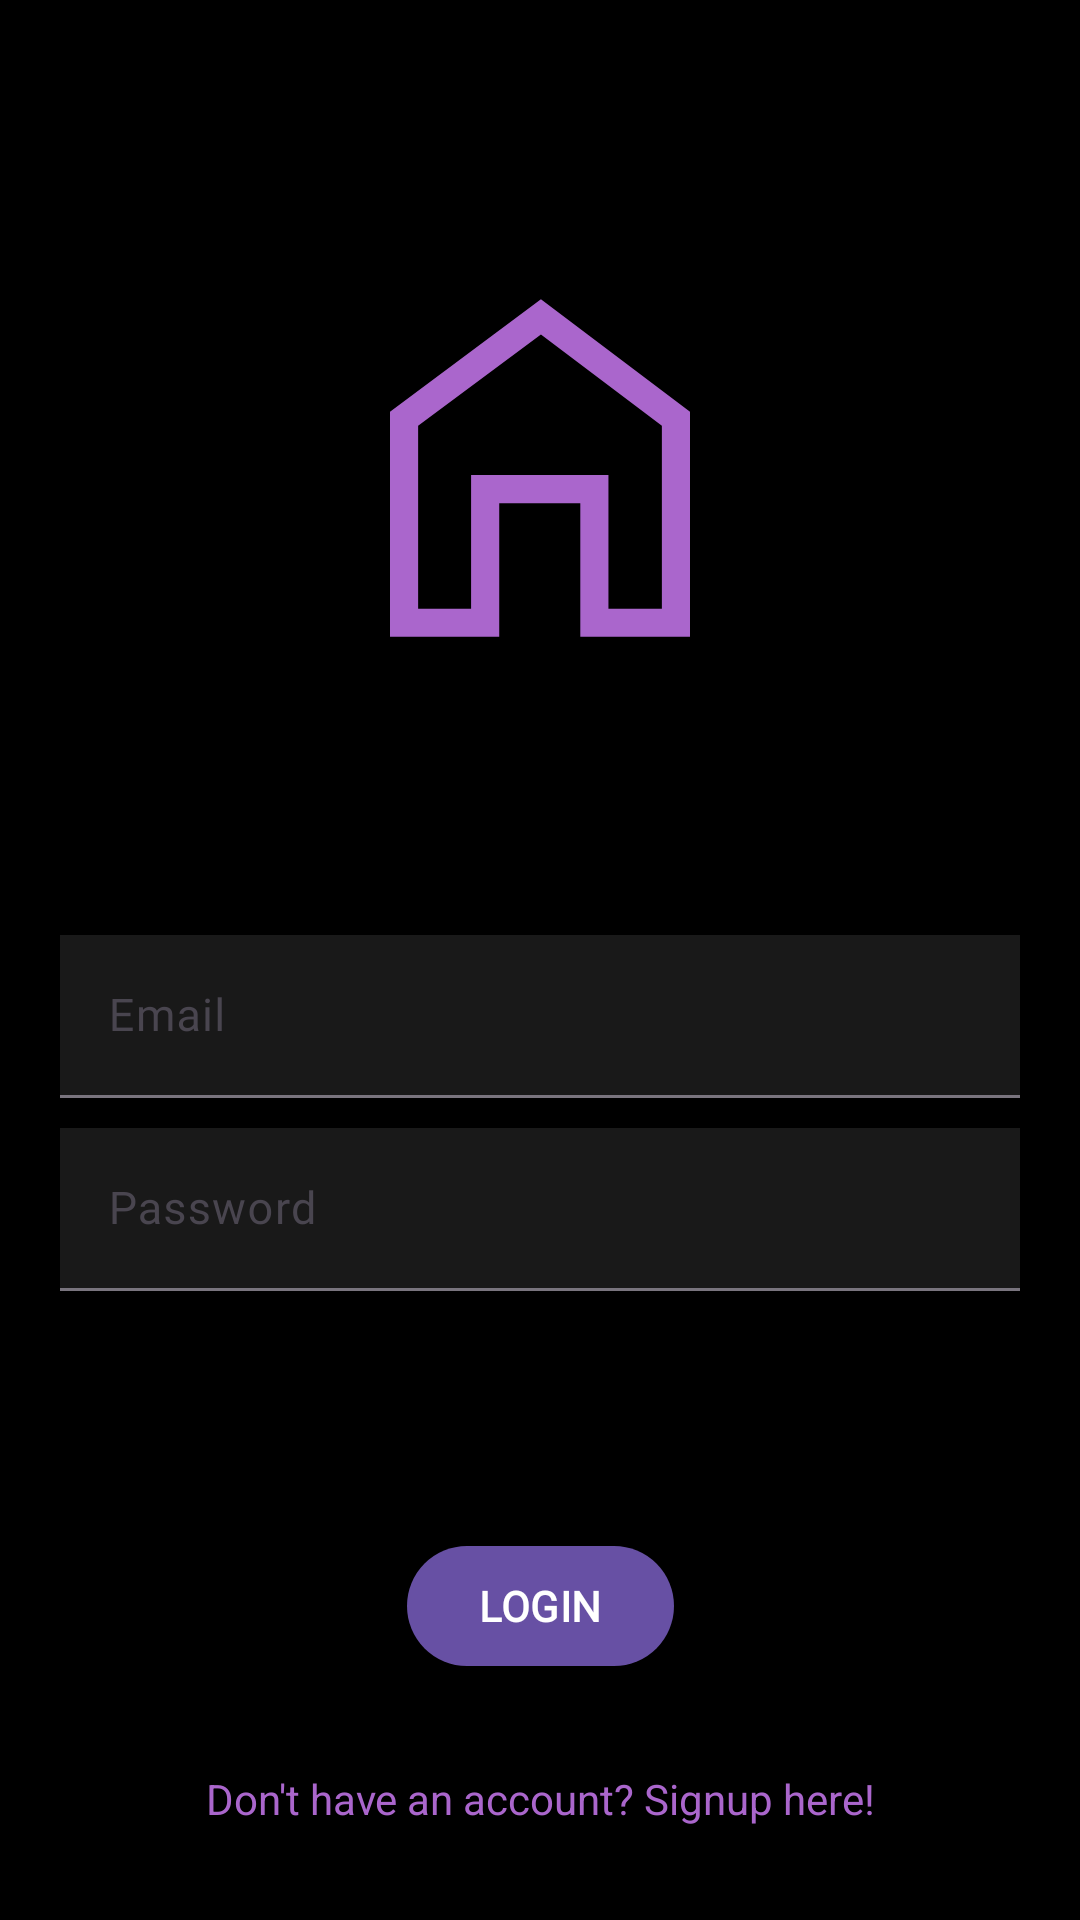

This screen was rendered from an Android layout file. Write that file and the resources it references.
<!-- AndroidManifest.xml: application theme Theme.Notes -->
<!-- res/layout/fragment_login.xml -->
<?xml version="1.0" encoding="utf-8"?>
<androidx.constraintlayout.widget.ConstraintLayout xmlns:android="http://schemas.android.com/apk/res/android"
    xmlns:app="http://schemas.android.com/apk/res-auto"
    android:layout_width="match_parent"
    android:layout_height="match_parent"
    android:background="@color/black">

    <com.google.android.material.imageview.ShapeableImageView
        android:id="@+id/iv_icon"
        android:layout_width="150dp"
        android:layout_height="150dp"
        android:src="@drawable/icon"
        app:layout_constraintBottom_toTopOf="@id/ll_auth"
        app:layout_constraintEnd_toEndOf="parent"
        app:layout_constraintStart_toStartOf="parent"
        app:layout_constraintTop_toTopOf="parent" />

    <androidx.constraintlayout.widget.ConstraintLayout
        android:id="@+id/ll_auth"
        android:layout_width="match_parent"
        android:layout_height="wrap_content"
        android:orientation="vertical"
        app:layout_constraintBottom_toTopOf="@id/bt_login"
        app:layout_constraintEnd_toEndOf="parent"
        app:layout_constraintStart_toStartOf="parent"
        app:layout_constraintTop_toBottomOf="@id/iv_icon">

        <com.google.android.material.textfield.TextInputLayout
            android:id="@+id/til_email"
            style="?attr/textInputFilledStyle"
            android:layout_width="match_parent"
            android:layout_height="wrap_content"
            android:layout_marginStart="20dp"
            android:layout_marginEnd="20dp"
            android:hint="@string/email"
            app:layout_constraintEnd_toEndOf="parent"
            app:layout_constraintStart_toStartOf="parent"
            app:layout_constraintTop_toTopOf="parent">

            <com.google.android.material.textfield.TextInputEditText
                android:id="@+id/et_email"
                android:layout_width="match_parent"
                android:layout_height="match_parent"
                android:background="@color/card_background"
                android:fontFamily="@font/montserrat_alternates"
                android:maxLines="1"
                android:textColor="@color/white"
                android:textSize="15sp" />

        </com.google.android.material.textfield.TextInputLayout>

        <com.google.android.material.textfield.TextInputLayout
            android:id="@+id/til_password"
            style="?attr/textInputFilledStyle"
            android:layout_width="match_parent"
            android:layout_height="wrap_content"
            android:layout_marginStart="20dp"
            android:layout_marginTop="10dp"
            android:layout_marginEnd="20dp"
            android:hint="@string/password"
            app:layout_constraintEnd_toEndOf="parent"
            app:layout_constraintStart_toStartOf="parent"
            app:layout_constraintTop_toBottomOf="@id/til_email">

            <com.google.android.material.textfield.TextInputEditText
                android:id="@+id/et_password"
                android:layout_width="match_parent"
                android:layout_height="match_parent"
                android:background="@color/card_background"
                android:fontFamily="@font/montserrat_alternates"
                android:inputType="textPassword"
                android:maxLines="1"
                android:textColor="@color/white"
                android:textSize="15sp" />

        </com.google.android.material.textfield.TextInputLayout>

    </androidx.constraintlayout.widget.ConstraintLayout>

    <com.google.android.material.progressindicator.CircularProgressIndicator
        android:id="@+id/cpi"
        android:layout_width="wrap_content"
        android:layout_height="wrap_content"
        android:indeterminate="true"
        android:visibility="gone"
        app:layout_constraintBottom_toTopOf="@id/bt_login"
        app:layout_constraintEnd_toEndOf="parent"
        app:layout_constraintStart_toStartOf="parent"
        app:layout_constraintTop_toBottomOf="@id/ll_auth" />

    <com.google.android.material.button.MaterialButton
        android:id="@+id/bt_login"
        android:layout_width="wrap_content"
        android:layout_height="wrap_content"
        android:fontFamily="@font/montserrat_alternates"
        android:text="@string/login"
        android:textAllCaps="true"
        android:textStyle="bold"
        app:layout_constraintBottom_toBottomOf="parent"
        app:layout_constraintEnd_toEndOf="parent"
        app:layout_constraintStart_toStartOf="parent"
        app:layout_constraintTop_toBottomOf="@id/ll_auth" />

    <androidx.appcompat.widget.AppCompatTextView
        android:id="@+id/sign_up_prompt"
        android:layout_width="match_parent"
        android:layout_height="wrap_content"
        android:padding="10dp"
        android:text="@string/sign_up_prompt"
        android:textAlignment="center"
        android:textColor="@android:color/holo_purple"
        app:layout_constraintBottom_toBottomOf="parent"
        app:layout_constraintEnd_toEndOf="parent"
        app:layout_constraintStart_toStartOf="parent"
        app:layout_constraintTop_toBottomOf="@id/bt_login" />

</androidx.constraintlayout.widget.ConstraintLayout>
<!-- resources referenced by this layout -->
<resources>
  <color name="black">#000000</color>
  <color name="card_background">#191919</color>
  <color name="white">#F5F5F5</color>
  <!-- drawable icon (drawable) -->
  <vector xmlns:android="http://schemas.android.com/apk/res/android"
      android:width="48dp"
      android:height="48dp"
      android:tint="@android:color/holo_purple"
      android:viewportWidth="48"
      android:viewportHeight="48">
      <path
          android:fillColor="@android:color/holo_purple"
          android:pathData="M8,42V18L24.1,6L40,18V42H28.3V27.75H19.65V42ZM11,39H16.65V24.75H31.3V39H37V19.5L24.1,9.75L11,19.5ZM24,24.35Z" />
  </vector>
  <string name="email" translatable="false">Email</string>
  <string name="login" translatable="false">Login</string>
  <string name="password" translatable="false">Password</string>
  <string name="sign_up_prompt" translatable="false">Don\'t have an account? Signup here!</string>
  <style name="Theme.Notes" parent="Base.Theme.Notes">
          <item name="fontFamily">@font/montserrat_alternates</item>
          <item name="android:statusBarColor">@color/black</item>
      </style>
  <style name="Base.Theme.Notes" parent="Theme.Material3.DayNight.NoActionBar">
          
          
      </style>
</resources>
